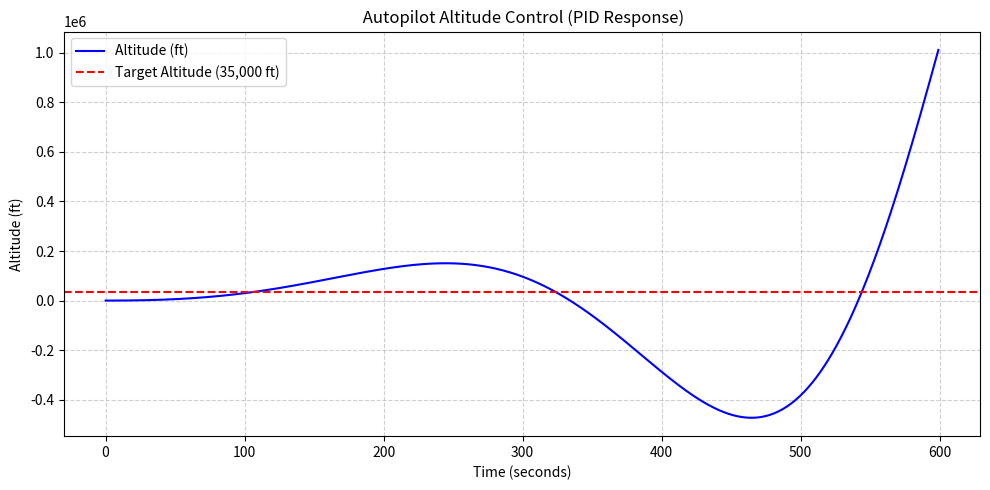
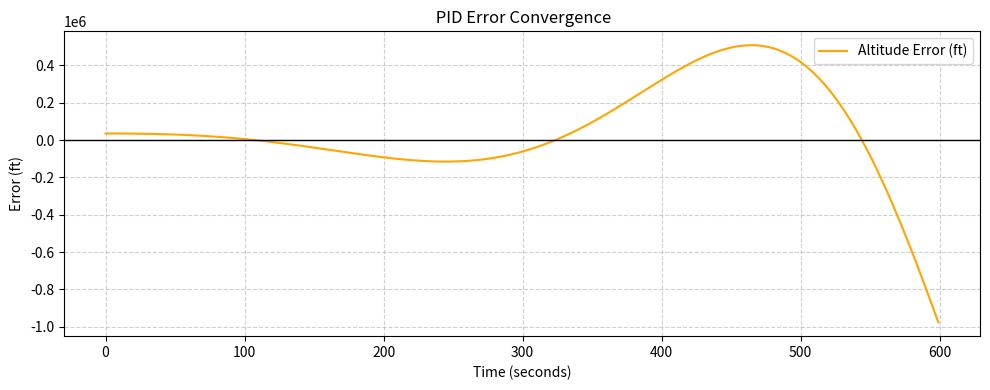

Source code (Python) for these figures, in order:
import time
import matplotlib.pyplot as plt
import numpy as np

class PID:
    def __init__(self, kp, ki, kd, setpoint):
        self.kp = kp
        self.ki = ki
        self.kd = kd
        self.setpoint = setpoint
        self.integral = 0
        self.prev_error = 0

    def update(self, current_value, dt):
        #Compute PID output for a given process variable.
        error = self.setpoint - current_value
        self.integral += error * dt
        derivative = (error - self.prev_error) / dt
        output = self.kp * error + self.ki * self.integral + self.kd * derivative
        self.prev_error = error
        return output


target_altitude = 35000      
altitude = 0                  
climb_rate = 0                
dt = 1                        
total_time = 600              
turbulence = True             

pid = PID(kp=0.4, ki=0.02, kd=0.15, setpoint=target_altitude)


times = []
altitudes = []
climb_rates = []
errors = []

print(" Autopilot PID Altitude Control Simulation")
print("──────────────────────────────────────────────")

for t in range(total_time):
    noise = np.random.uniform(-100, 100) if turbulence else 0
    sensed_altitude = altitude + noise

    adjustment = pid.update(sensed_altitude, dt)
    climb_rate += adjustment * 0.01
    altitude += climb_rate * (dt / 60)

    times.append(t)
    altitudes.append(altitude)
    climb_rates.append(climb_rate)
    errors.append(pid.setpoint - altitude)

    if t % 10 == 0 or t == total_time - 1:
        print(f" {t:3d}s | Altitude: {altitude:8.1f} ft | Climb Rate: {climb_rate:7.1f} ft/min | Error: {pid.setpoint - altitude:8.1f}")

print("\n Simulation complete.")
print(f"Final Altitude: {altitude:.1f} ft (Target: {target_altitude} ft)")
print(f"Max Overshoot: {max(altitudes) - target_altitude:.1f} ft")
print(f"Mean Error: {np.mean(np.abs(errors)):.1f} ft\n")

plt.figure(figsize=(10, 5))
plt.plot(times, altitudes, color="blue", label="Altitude (ft)")
plt.axhline(y=target_altitude, color="r", linestyle="--", label="Target Altitude (35,000 ft)")
plt.title(" Autopilot Altitude Control (PID Response)")
plt.xlabel("Time (seconds)")
plt.ylabel("Altitude (ft)")
plt.legend()
plt.grid(True, linestyle="--", alpha=0.6)
plt.tight_layout()
plt.show()

plt.figure(figsize=(10, 4))
plt.plot(times, errors, color="orange", label="Altitude Error (ft)")
plt.axhline(0, color="black", linewidth=1)
plt.title(" PID Error Convergence")
plt.xlabel("Time (seconds)")
plt.ylabel("Error (ft)")
plt.legend()
plt.grid(True, linestyle="--", alpha=0.6)
plt.tight_layout()
plt.show()
